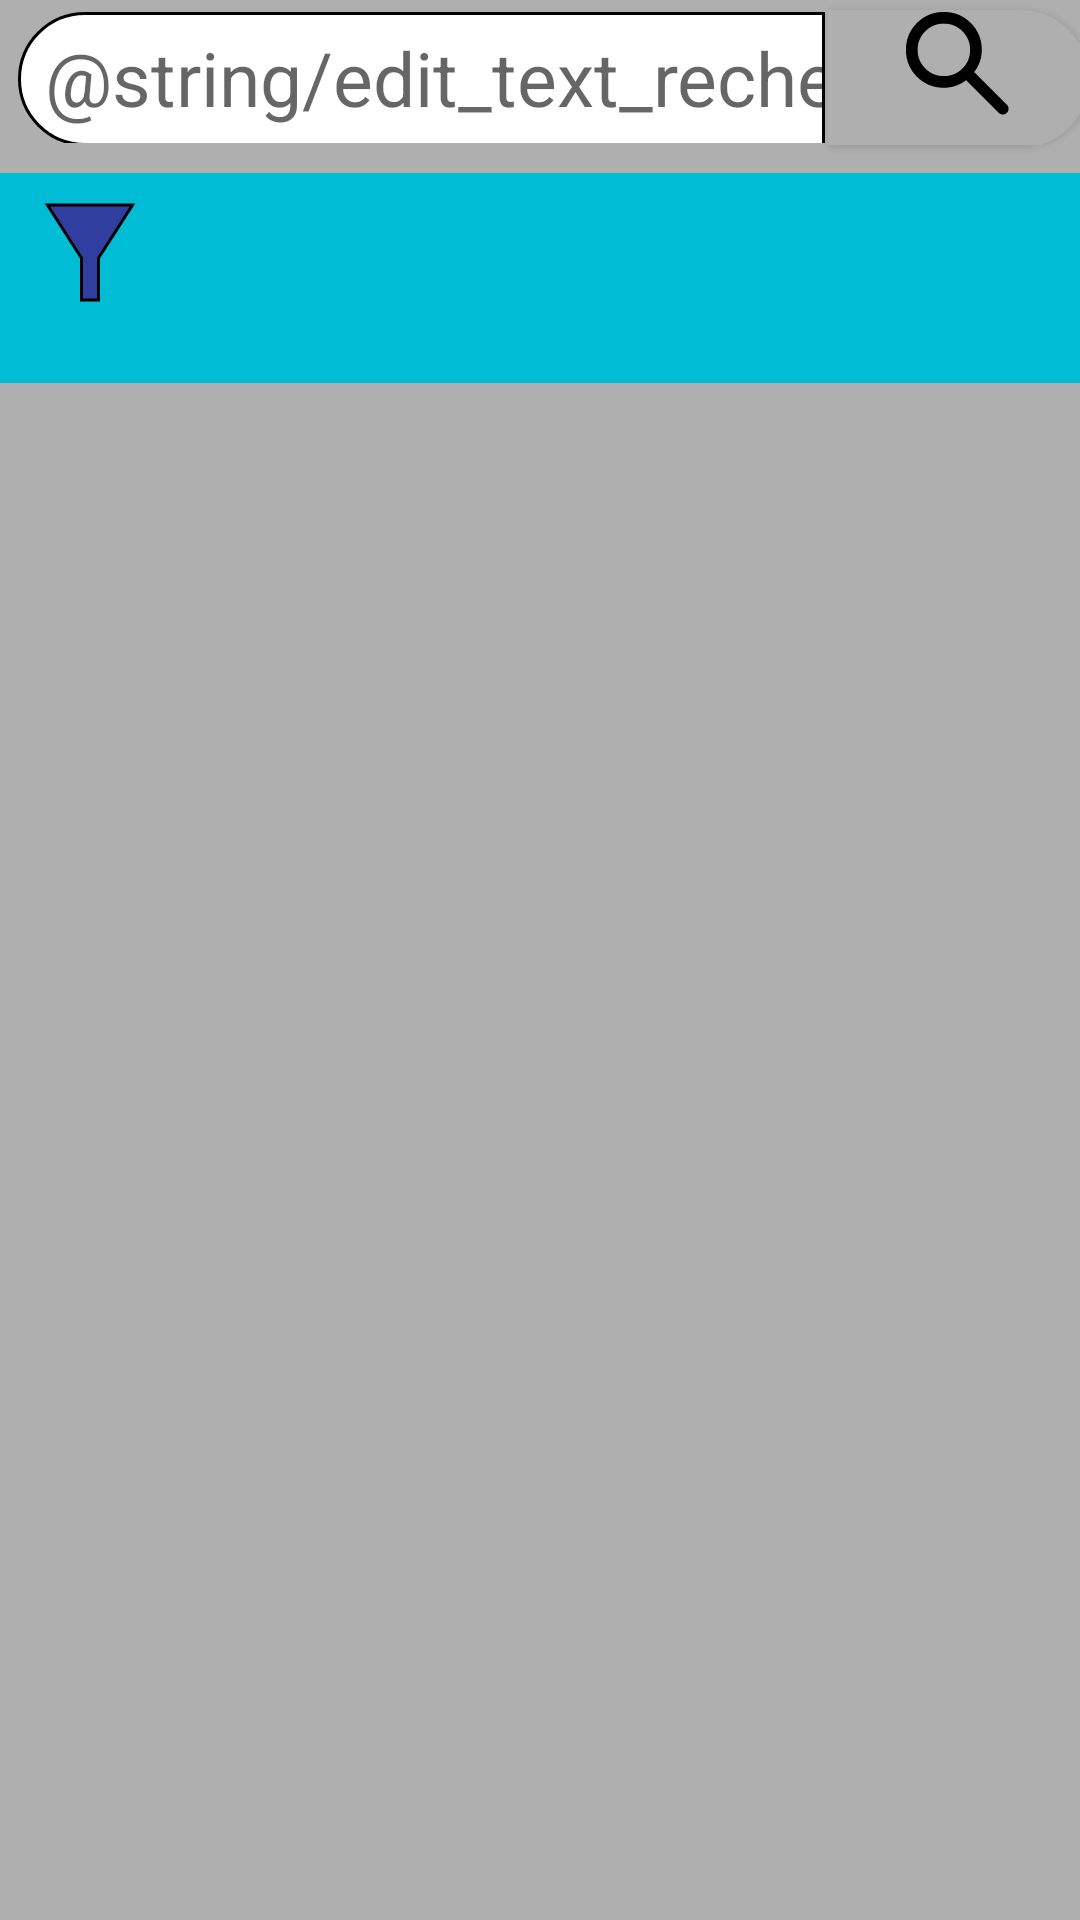

Produce the Android XML layout that renders to this screen, including the resource entries it uses.
<!-- AndroidManifest.xml: application theme Theme.Poseidon -->
<!-- res/layout/fragment_recherche.xml -->
<?xml version="1.0" encoding="utf-8"?>
<androidx.constraintlayout.widget.ConstraintLayout
    xmlns:android="http://schemas.android.com/apk/res/android"
    xmlns:app="http://schemas.android.com/apk/res-auto"
    android:layout_width="match_parent"
    android:layout_height="wrap_content"
    android:layout_gravity="top"
    android:id="@+id/recherche_fragment_layout"
    android:background="@color/grey">

    <EditText
        android:id="@+id/edit_text_Search_Fragment"
        android:layout_width="270sp"
        android:layout_height="wrap_content"
        android:layout_marginStart="5dp"
        android:layout_marginTop="4dp"
        android:background="@drawable/text_search_drawable"
        android:hint="@string/edit_text_recherche"
        android:inputType="text"
        android:paddingStart="10dp"
        android:paddingTop="5dp"
        android:paddingBottom="5dp"
        android:textSize="25sp"
        app:layout_constraintStart_toStartOf="parent"
        app:layout_constraintTop_toTopOf="parent" />

    <Button
        android:id="@+id/button_search_Fragment"
        android:layout_width="wrap_content"
        android:layout_height="45sp"
        android:background="@drawable/bouton_recherche_history_drawable"
        android:backgroundTint="@color/grey"
        android:drawableTop="@drawable/ic_search"
        app:layout_constraintTop_toTopOf="@id/edit_text_Search_Fragment"
        app:layout_constraintBottom_toBottomOf="@id/edit_text_Search_Fragment"
        app:layout_constraintStart_toEndOf="@id/edit_text_Search_Fragment"/>

    <TextView
        android:id="@+id/close_button_Search"
        android:textColor="@color/black"
        android:layout_width="wrap_content"
        android:layout_height="wrap_content"
        android:text="X"
        android:textSize="42sp"
        android:layout_marginStart="10dp"
        app:layout_constraintTop_toTopOf="@id/edit_text_Search_Fragment"
        app:layout_constraintStart_toEndOf="@id/button_search_Fragment"
        app:layout_constraintBottom_toBottomOf="@id/edit_text_Search_Fragment"
        />

    <androidx.constraintlayout.widget.ConstraintLayout
        android:layout_width="match_parent"
        android:layout_height="wrap_content"
        android:background="#00BCD4"
        app:layout_constraintStart_toStartOf="parent"
        app:layout_constraintEnd_toEndOf="parent"
        app:layout_constraintTop_toBottomOf="@id/edit_text_Search_Fragment"
        android:layout_marginTop="10dp">


        <FrameLayout
            android:id="@+id/selectClimat"
            android:layout_width="match_parent"
            android:layout_height="wrap_content"
            app:layout_constraintStart_toStartOf="parent"
            app:layout_constraintEnd_toEndOf="parent"
            app:layout_constraintTop_toTopOf="parent"/>

        <TextView
            android:layout_marginTop="10dp"
            android:layout_width="60dp"
            android:layout_height="60dp"
            android:drawableTop="@drawable/ic_filtre"
            app:layout_constraintStart_toStartOf="parent"
            app:layout_constraintTop_toTopOf="@id/selectClimat"/>
    </androidx.constraintlayout.widget.ConstraintLayout>

</androidx.constraintlayout.widget.ConstraintLayout>
<!-- resources referenced by this layout -->
<resources>
  <color name="black">#FF000000</color>
  <color name="grey">#AFAFAF</color>
  <!-- drawable bouton_recherche_history_drawable (drawable) -->
  <?xml version="1.0" encoding="utf-8"?>
  <layer-list xmlns:android="http://schemas.android.com/apk/res/android">
      <item
          android:top="0dp"
          android:left="1dp"
          android:right="0dp"
          android:bottom="-1dp">
  
          <shape android:shape="rectangle">
              <solid android:color="@color/grey"/>
              <stroke
                  android:width="1dp"
                  android:color="@color/black"/>
              <corners
                  android:topRightRadius="100dp"
                  android:bottomRightRadius="100dp"/>
          </shape>
      </item>
  </layer-list>
  <!-- drawable ic_filtre (drawable) -->
  <vector xmlns:android="http://schemas.android.com/apk/res/android"
      android:width="32dp"
      android:height="33dp"
      android:viewportWidth="32"
      android:viewportHeight="33">
    <path
        android:strokeWidth="1"
        android:pathData="M18.912,18.253L18.833,18.377V18.523V32.305H13.167V18.523V18.377L13.088,18.253L1.83,0.661H30.17L18.912,18.253Z"
        android:fillColor="#303F9F"
        android:strokeColor="#000000"/>
  </vector>
  <!-- drawable ic_search (drawable) -->
  <vector xmlns:android="http://schemas.android.com/apk/res/android"
      android:width="35dp"
      android:height="35dp"
      android:viewportWidth="27"
      android:viewportHeight="27">
    <path
        android:pathData="M24.35,26.45L15.95,18.05C15.2,18.65 14.337,19.125 13.363,19.475C12.387,19.825 11.35,20 10.25,20C7.525,20 5.219,19.056 3.332,17.168C1.445,15.28 0.501,12.974 0.5,10.25C0.5,7.525 1.444,5.219 3.332,3.332C5.22,1.445 7.526,0.501 10.25,0.5C12.975,0.5 15.281,1.444 17.168,3.332C19.055,5.22 19.999,7.526 20,10.25C20,11.35 19.825,12.387 19.475,13.363C19.125,14.337 18.65,15.2 18.05,15.95L26.487,24.388C26.763,24.663 26.9,25 26.9,25.4C26.9,25.8 26.75,26.15 26.45,26.45C26.175,26.725 25.825,26.862 25.4,26.862C24.975,26.862 24.625,26.725 24.35,26.45ZM10.25,17C12.125,17 13.719,16.344 15.032,15.031C16.345,13.717 17.001,12.124 17,10.25C17,8.375 16.344,6.781 15.031,5.468C13.717,4.155 12.124,3.499 10.25,3.5C8.375,3.5 6.781,4.156 5.468,5.47C4.155,6.782 3.499,8.376 3.5,10.25C3.5,12.125 4.156,13.719 5.47,15.032C6.782,16.345 8.376,17.001 10.25,17Z"
        android:fillColor="#000000"/>
  </vector>
  <!-- drawable text_search_drawable (drawable) -->
  <?xml version="1.0" encoding="utf-8"?>
  <layer-list xmlns:android="http://schemas.android.com/apk/res/android">
      <item
          android:top="0dp"
          android:left="1dp"
          android:right="0dp"
          android:bottom="-1dp">
  
          <shape android:shape="rectangle">
              <solid android:color="@color/white"/>
              <stroke
                  android:width="1dp"
                  android:color="@color/black"
                  />
              <corners
                  android:topLeftRadius="100dp"
                  android:bottomLeftRadius="100dp"/>
          </shape>
      </item>
  </layer-list>
  <style name="Theme.Poseidon" parent="Theme.MaterialComponents.DayNight.NoActionBar">
          
          <item name="colorPrimary">@color/blue_600</item>
          <item name="colorPrimaryVariant">@color/blue_800</item>
          <item name="colorOnPrimary">@color/white</item>
          
          <item name="colorSecondary">@color/teal_200</item>
          <item name="colorSecondaryVariant">@color/teal_700</item>
          <item name="colorOnSecondary">@color/black</item>
          
          <item name="android:statusBarColor">?attr/colorPrimaryVariant</item>
          
      </style>
  <color name="white">#FFFFFFFF</color>
  <color name="blue_600">#1E88E5</color>
  <color name="blue_800">#1565C0</color>
  <color name="teal_200">#FF03DAC5</color>
  <color name="teal_700">#FF018786</color>
</resources>
